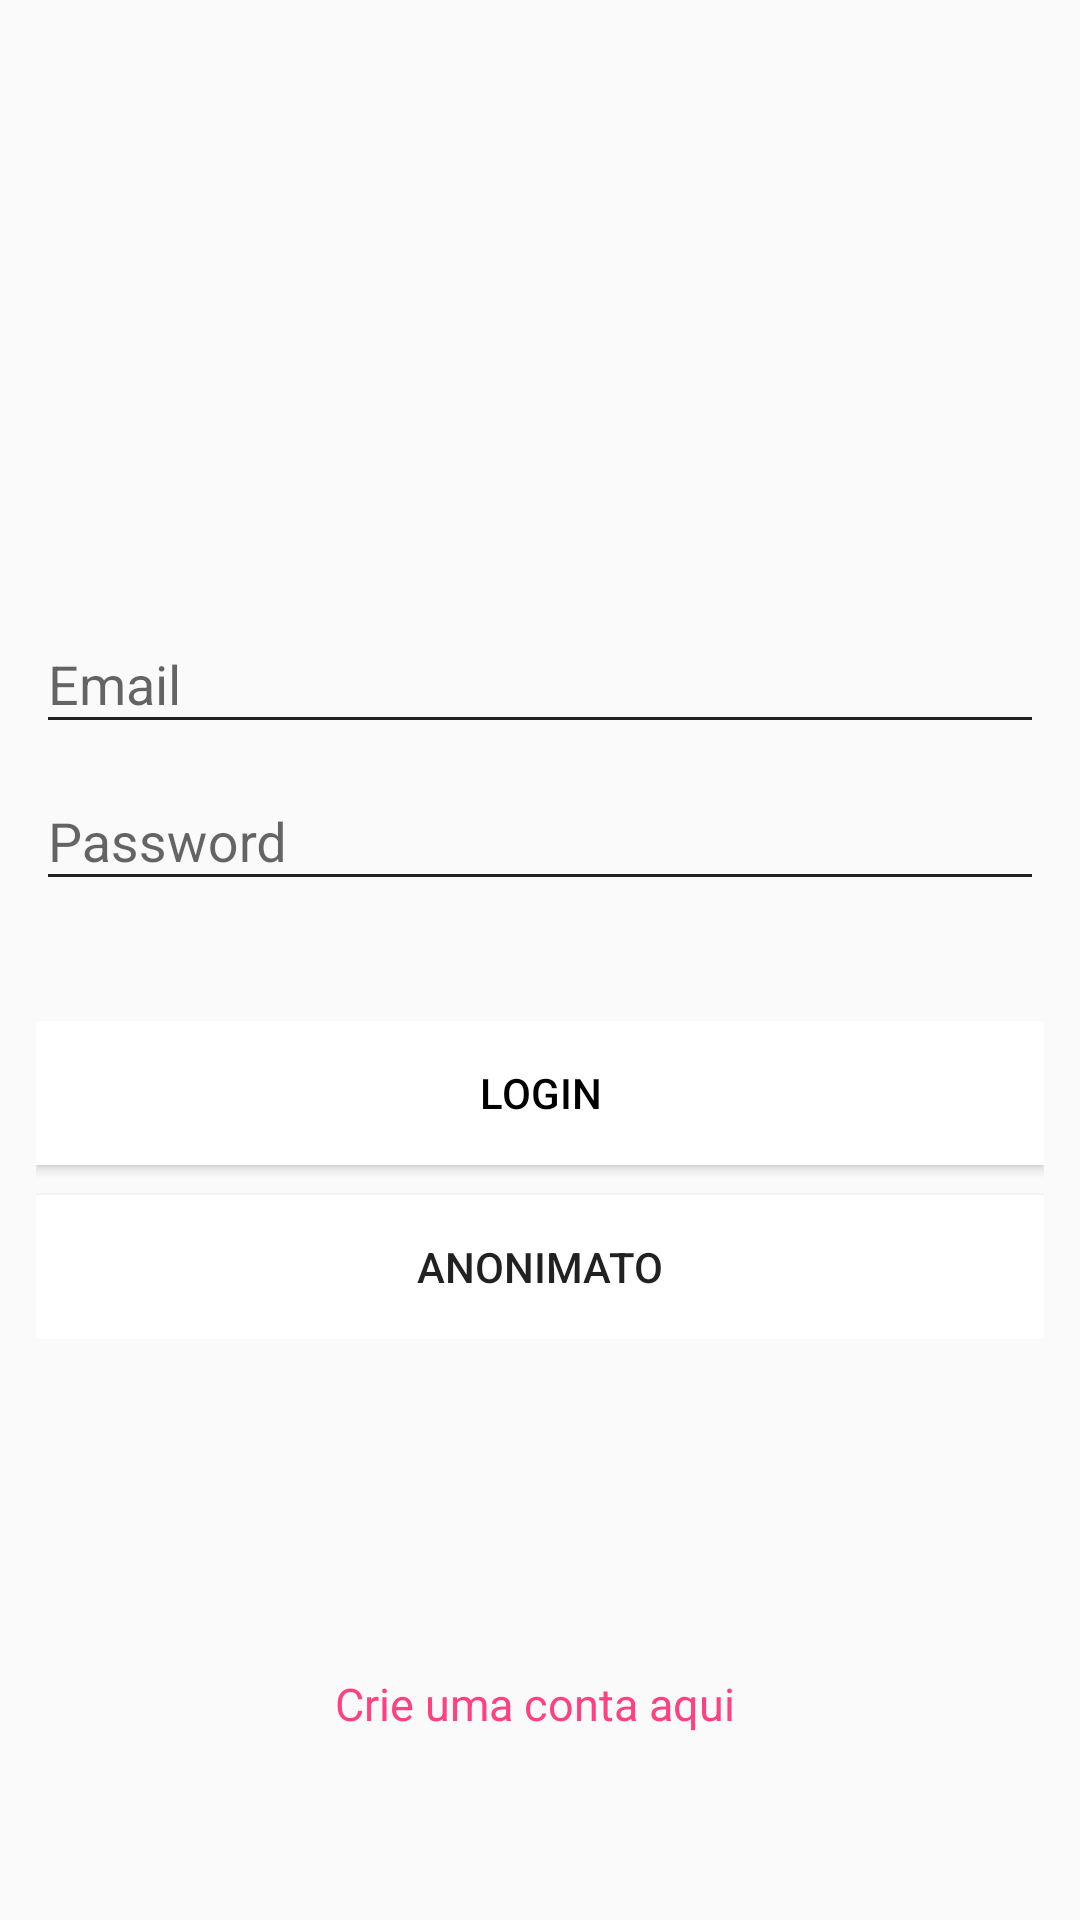

This screen was rendered from an Android layout file. Write that file and the resources it references.
<!-- AndroidManifest.xml: application theme AppTheme -->
<!-- res/layout/activity_login.xml -->
<?xml version="1.0" encoding="utf-8"?>
<LinearLayout xmlns:android="http://schemas.android.com/apk/res/android"
    xmlns:app="http://schemas.android.com/apk/res-auto"
    xmlns:tools="http://schemas.android.com/tools"
    android:layout_width="match_parent"
    android:layout_height="match_parent"
    android:background="@drawable/principal2"
    android:backgroundTint="@color/common_google_signin_btn_text_dark_default"
    android:orientation="vertical"
    android:weightSum="100"
    tools:context="com.example.nameless.posterappshit.LoginActivity">


    <LinearLayout
        android:id="@+id/linear_Imagem"
        android:layout_width="match_parent"
        android:layout_height="0dp"
        android:layout_weight="30"
        android:background="@drawable/principal2"
        android:orientation="vertical"

        tools:ignore="Suspicious0dp">


    </LinearLayout>

    <LinearLayout
        android:id="@+id/linear_login"
        android:layout_width="match_parent"
        android:layout_height="0dp"
        android:layout_weight="60"
        android:backgroundTint="@color/common_google_signin_btn_text_dark_default"
        android:orientation="vertical"
        tools:style="@style/Base.Widget.AppCompat.Button.Borderless">


        <android.support.design.widget.TextInputLayout

            android:id="@+id/inputMail"
            android:layout_width="match_parent"
            android:layout_height="wrap_content">


            <EditText
                android:id="@+id/email_login_input"
                android:layout_width="match_parent"
                android:layout_height="wrap_content"
                android:ems="10"
                android:hint="Email"
                android:textColorHint="#4a54d2" />


        </android.support.design.widget.TextInputLayout>

        <android.support.design.widget.TextInputLayout

            android:id="@+id/inputPassword"
            android:layout_width="match_parent"
            android:layout_height="wrap_content">


            <EditText
                android:id="@+id/password_login_input"
                android:layout_width="match_parent"
                android:layout_height="wrap_content"
                android:layout_marginTop="20dp"
                android:ems="10"
                android:hint="Password"

                />


        </android.support.design.widget.TextInputLayout>


        <LinearLayout
            android:layout_width="match_parent"
            android:layout_height="wrap_content"
            android:layout_marginTop="40dp"
            android:backgroundTint="@color/common_google_signin_btn_text_dark_default"
            android:orientation="vertical">

            <Button

                android:id="@+id/login_btn"
                android:layout_width="match_parent"
                android:layout_height="wrap_content"
                android:onClick="login"
                android:soundEffectsEnabled="true"
                android:text="Login"
                android:theme="@style/Base.Widget.AppCompat.Button.Borderless"
                android:textColor="@android:color/black"

                android:background="@color/cardview_light_background"




            />

            <Button
                android:layout_marginTop="10dp"
                android:layout_width="match_parent"
                android:layout_height="wrap_content"
                android:text="Anonimato"
                android:onClick="loginAnonimo"
                android:background="@color/cardview_light_background"/>


        </LinearLayout>


        <LinearLayout
            android:id="@+id/layout_signUp"
            android:layout_width="match_parent"
            android:layout_height="0dp"
            android:layout_weight="10"
            android:backgroundTint="@color/common_google_signin_btn_text_dark_default"

            android:orientation="horizontal">

            <Button
                android:id="@+id/sign_up_btn"
                android:layout_width="wrap_content"
                android:layout_height="wrap_content"

                android:text="Sign up"
                android:visibility="gone" />

        </LinearLayout>


    </LinearLayout>

    <TextView
        android:id="@+id/show_sign_up"
        android:layout_width="match_parent"
        android:layout_height="wrap_content"
        android:backgroundTint="@color/common_google_signin_btn_text_dark_default"
        android:gravity="center"
        android:onClick="showSignUp"
        android:text="Crie uma conta aqui "

        android:textColor="@color/colorAccent"
        android:textSize="15sp"


        />
</LinearLayout>
<!-- resources referenced by this layout -->
<resources>
  <color name="colorAccent">#FF4081</color>
  <style name="AppTheme" parent="Theme.AppCompat.Light.NoActionBar">
  
          
          <item name="colorPrimary">@color/colorPrimary</item>
          <item name="colorPrimaryDark">@color/colorPrimaryDark</item>
          <item name="colorAccent">@color/colorAccent</item>
  
          
          <item name="colorError">@color/colorErrorInput</item>
          <item name="colorControlNormal">@color/colorNormalInput</item>
          <item name="colorControlActivated">@color/colorActivatedInput</item>
  
  
  
      </style>
  <color name="colorPrimary">#673AB7</color>
  <color name="colorPrimaryDark">#512DA8</color>
  <color name="colorErrorInput">#b12020</color>
  <color name="colorNormalInput">#212121</color>
  <color name="colorActivatedInput">#1cd8e2</color>
</resources>
